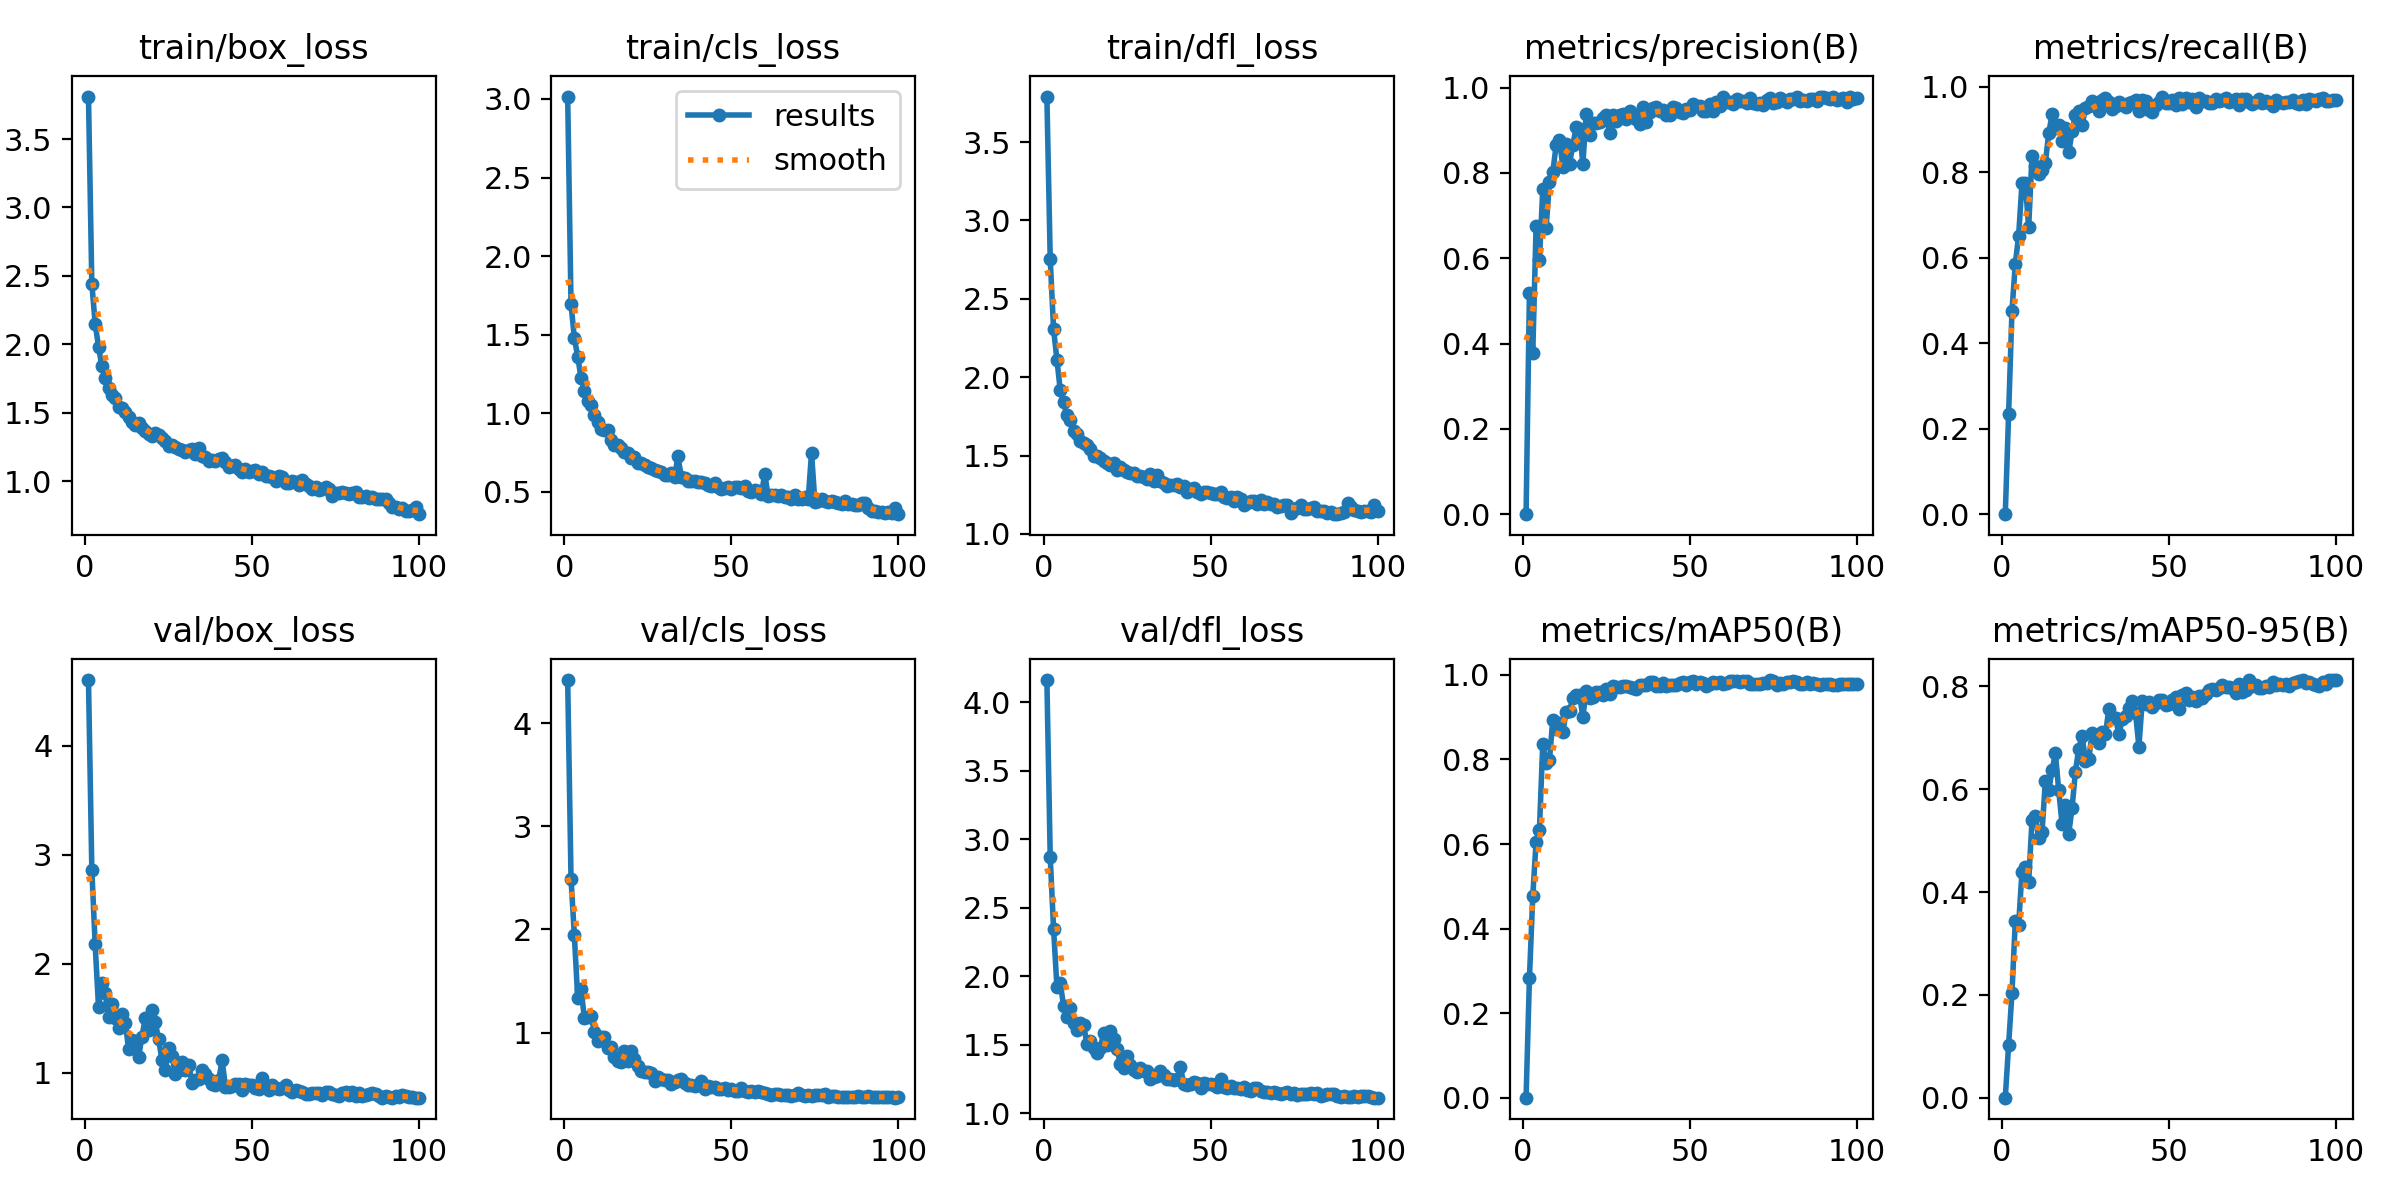

Values plotted in this chart, from the file beside it:
epoch, time, train/box_loss, train/cls_loss, train/dfl_loss, metrics/precision(B), metrics/recall(B), metrics/mAP50(B), metrics/mAP50-95(B), val/box_loss, val/cls_loss, val/dfl_loss, lr/pg0, lr/pg1, lr/pg2
1, 19.3, 3.811, 3.015, 3.79, 0, 0, 0, 0, 4.604, 4.418, 4.162, 0.0004085, 0.0004085, 0.0004085
2, 35.93, 2.444, 1.694, 2.753, 0.5175, 0.2353, 0.2819, 0.1029, 2.865, 2.493, 2.872, 0.000817, 0.000817, 0.000817
3, 58.25, 2.151, 1.48, 2.306, 0.3767, 0.4754, 0.4769, 0.2036, 2.178, 1.943, 2.348, 0.001217, 0.001217, 0.001217
4, 76.83, 1.982, 1.36, 2.113, 0.6754, 0.5856, 0.6059, 0.3436, 1.606, 1.335, 1.924, 0.001213, 0.001213, 0.001213
5, 92.99, 1.842, 1.226, 1.917, 0.5956, 0.6519, 0.6343, 0.3364, 1.821, 1.42, 1.951, 0.0012, 0.0012, 0.0012
6, 109, 1.751, 1.144, 1.839, 0.762, 0.7742, 0.8368, 0.4398, 1.731, 1.144, 1.784, 0.001188, 0.001188, 0.001188
7, 126.4, 1.677, 1.076, 1.756, 0.671, 0.7752, 0.791, 0.4482, 1.509, 1.149, 1.705, 0.001176, 0.001176, 0.001176
8, 142.4, 1.633, 1.05, 1.726, 0.7792, 0.6708, 0.7987, 0.42, 1.629, 1.161, 1.768, 0.001163, 0.001163, 0.001163
9, 159.5, 1.607, 0.9879, 1.654, 0.8017, 0.8382, 0.8936, 0.5392, 1.499, 1.01, 1.661, 0.001151, 0.001151, 0.001151
10, 175.9, 1.54, 0.9435, 1.636, 0.8648, 0.8143, 0.872, 0.547, 1.415, 0.9175, 1.606, 0.001139, 0.001139, 0.001139
11, 191.8, 1.533, 0.9011, 1.591, 0.8769, 0.7951, 0.8868, 0.506, 1.536, 0.9584, 1.655, 0.001126, 0.001126, 0.001126
12, 207.5, 1.505, 0.8926, 1.581, 0.8145, 0.8052, 0.8658, 0.5163, 1.461, 0.9574, 1.644, 0.001114, 0.001114, 0.001114
13, 223.3, 1.471, 0.8907, 1.565, 0.867, 0.8225, 0.9129, 0.6161, 1.22, 0.8462, 1.503, 0.001102, 0.001102, 0.001102
14, 239.2, 1.434, 0.8311, 1.543, 0.8212, 0.8907, 0.9139, 0.5984, 1.297, 0.8553, 1.53, 0.001089, 0.001089, 0.001089
15, 254.9, 1.408, 0.7963, 1.495, 0.8651, 0.9352, 0.9459, 0.6364, 1.246, 0.7606, 1.475, 0.001077, 0.001077, 0.001077
16, 270.7, 1.427, 0.7992, 1.5, 0.907, 0.9042, 0.9514, 0.6696, 1.144, 0.72, 1.441, 0.001064, 0.001064, 0.001064
17, 286.6, 1.387, 0.7805, 1.487, 0.9024, 0.9111, 0.9518, 0.5977, 1.333, 0.7127, 1.474, 0.001052, 0.001052, 0.001052
18, 302.4, 1.369, 0.7564, 1.467, 0.8213, 0.8735, 0.901, 0.5322, 1.5, 0.8224, 1.589, 0.00104, 0.00104, 0.00104
19, 318.2, 1.343, 0.7459, 1.453, 0.9381, 0.9044, 0.9621, 0.5695, 1.391, 0.7269, 1.496, 0.001027, 0.001027, 0.001027
20, 334, 1.33, 0.7166, 1.437, 0.8886, 0.8463, 0.946, 0.5137, 1.574, 0.8228, 1.599, 0.001015, 0.001015, 0.001015
21, 349.8, 1.355, 0.7249, 1.453, 0.9181, 0.896, 0.9474, 0.5644, 1.462, 0.745, 1.542, 0.001002, 0.001002, 0.001002
22, 365.5, 1.338, 0.6861, 1.406, 0.9167, 0.9349, 0.9607, 0.6341, 1.306, 0.6782, 1.467, 0.0009901, 0.0009901, 0.0009901
23, 381.3, 1.317, 0.6826, 1.428, 0.9185, 0.9425, 0.9587, 0.679, 1.116, 0.623, 1.361, 0.0009778, 0.0009778, 0.0009778
24, 397.1, 1.292, 0.6682, 1.411, 0.9279, 0.9096, 0.9526, 0.7031, 1.024, 0.6178, 1.331, 0.0009654, 0.0009654, 0.0009654
25, 413, 1.26, 0.6573, 1.395, 0.935, 0.951, 0.9673, 0.6547, 1.225, 0.6158, 1.415, 0.000953, 0.000953, 0.000953
26, 428.7, 1.265, 0.6505, 1.391, 0.8942, 0.9555, 0.9539, 0.6585, 1.153, 0.6121, 1.35, 0.0009406, 0.0009406, 0.0009406
27, 444.5, 1.252, 0.6387, 1.387, 0.9365, 0.9659, 0.9734, 0.7095, 0.9928, 0.533, 1.313, 0.0009283, 0.0009283, 0.0009283
28, 460.4, 1.235, 0.6346, 1.37, 0.9225, 0.9577, 0.9722, 0.705, 1.027, 0.5707, 1.303, 0.0009159, 0.0009159, 0.0009159
29, 476.2, 1.228, 0.6237, 1.367, 0.9348, 0.9438, 0.9725, 0.6899, 1.096, 0.5521, 1.328, 0.0009035, 0.0009035, 0.0009035
30, 492, 1.212, 0.6097, 1.361, 0.939, 0.9691, 0.9729, 0.7121, 1.026, 0.5423, 1.305, 0.0008911, 0.0008911, 0.0008911
31, 507.8, 1.225, 0.6057, 1.348, 0.9263, 0.9748, 0.9727, 0.7073, 1.068, 0.5418, 1.309, 0.0008787, 0.0008787, 0.0008787
32, 523.6, 1.235, 0.6209, 1.384, 0.9452, 0.9646, 0.9713, 0.7562, 0.9104, 0.5042, 1.248, 0.0008664, 0.0008664, 0.0008664
33, 539.5, 1.197, 0.5959, 1.335, 0.9382, 0.9475, 0.9687, 0.7411, 0.937, 0.5233, 1.266, 0.000854, 0.000854, 0.000854
34, 555.3, 1.245, 0.7255, 1.374, 0.9258, 0.9547, 0.9676, 0.7387, 0.9425, 0.5366, 1.271, 0.0008416, 0.0008416, 0.0008416
35, 571, 1.185, 0.5971, 1.338, 0.9151, 0.9641, 0.9755, 0.7073, 1.026, 0.5485, 1.306, 0.0008293, 0.0008293, 0.0008293
36, 586.7, 1.175, 0.5861, 1.327, 0.9541, 0.9598, 0.9754, 0.7359, 0.986, 0.5089, 1.28, 0.0008169, 0.0008169, 0.0008169
37, 602.5, 1.148, 0.5718, 1.306, 0.9185, 0.9536, 0.9768, 0.7415, 0.9448, 0.4956, 1.247, 0.0008045, 0.0008045, 0.0008045
38, 618.3, 1.154, 0.5668, 1.311, 0.9438, 0.9632, 0.9825, 0.7589, 0.8995, 0.491, 1.247, 0.0007921, 0.0007921, 0.0007921
39, 634.1, 1.148, 0.568, 1.315, 0.9526, 0.9636, 0.9828, 0.7706, 0.8908, 0.4859, 1.241, 0.0007797, 0.0007797, 0.0007797
40, 649.9, 1.161, 0.5635, 1.319, 0.9544, 0.968, 0.9746, 0.7484, 0.9349, 0.4939, 1.252, 0.0007674, 0.0007674, 0.0007674
41, 665.6, 1.17, 0.5604, 1.297, 0.9449, 0.9431, 0.9744, 0.6828, 1.115, 0.5342, 1.334, 0.000755, 0.000755, 0.000755
42, 681.4, 1.141, 0.5566, 1.308, 0.9472, 0.9681, 0.9803, 0.7711, 0.8727, 0.455, 1.21, 0.0007426, 0.0007426, 0.0007426
43, 697.2, 1.106, 0.5425, 1.267, 0.9362, 0.9661, 0.9735, 0.7651, 0.8685, 0.4824, 1.209, 0.0007302, 0.0007302, 0.0007302
44, 713, 1.111, 0.5404, 1.285, 0.9352, 0.9462, 0.9761, 0.7701, 0.8756, 0.4717, 1.212, 0.0007179, 0.0007179, 0.0007179
45, 728.7, 1.121, 0.5576, 1.296, 0.9538, 0.9412, 0.977, 0.7598, 0.8974, 0.4682, 1.226, 0.0007055, 0.0007055, 0.0007055
46, 744.4, 1.085, 0.5313, 1.266, 0.9514, 0.9563, 0.976, 0.7682, 0.8935, 0.449, 1.224, 0.0006931, 0.0006931, 0.0006931
47, 760.2, 1.069, 0.5195, 1.256, 0.9435, 0.9646, 0.9802, 0.7744, 0.8388, 0.4574, 1.184, 0.0006808, 0.0006808, 0.0006808
48, 776, 1.092, 0.5262, 1.268, 0.9403, 0.9772, 0.9825, 0.7737, 0.8978, 0.4647, 1.221, 0.0006684, 0.0006684, 0.0006684
49, 791.7, 1.068, 0.5287, 1.265, 0.9502, 0.9612, 0.9759, 0.7629, 0.8918, 0.4449, 1.217, 0.000656, 0.000656, 0.000656
50, 807.5, 1.076, 0.5199, 1.261, 0.9472, 0.9614, 0.9825, 0.7652, 0.8875, 0.4537, 1.214, 0.0006436, 0.0006436, 0.0006436
51, 823.2, 1.082, 0.5292, 1.253, 0.9606, 0.9697, 0.9846, 0.7727, 0.8635, 0.4323, 1.208, 0.0006312, 0.0006312, 0.0006312
52, 838.9, 1.051, 0.5333, 1.252, 0.9572, 0.9562, 0.9781, 0.78, 0.8483, 0.4335, 1.192, 0.0006189, 0.0006189, 0.0006189
53, 854.7, 1.068, 0.5272, 1.268, 0.9559, 0.9749, 0.9833, 0.7561, 0.9538, 0.4599, 1.25, 0.0006065, 0.0006065, 0.0006065
54, 870.5, 1.04, 0.5378, 1.236, 0.9455, 0.9603, 0.98, 0.7826, 0.8571, 0.4371, 1.19, 0.0005941, 0.0005941, 0.0005941
55, 886.7, 1.035, 0.5069, 1.229, 0.9461, 0.9733, 0.9736, 0.7864, 0.8421, 0.4272, 1.187, 0.0005818, 0.0005818, 0.0005818
56, 903.9, 1.032, 0.4992, 1.233, 0.9615, 0.9645, 0.9794, 0.7731, 0.8842, 0.4334, 1.195, 0.0005694, 0.0005694, 0.0005694
57, 921, 1.001, 0.5112, 1.212, 0.946, 0.971, 0.9843, 0.7802, 0.8641, 0.422, 1.187, 0.000557, 0.000557, 0.000557
58, 937.9, 1.035, 0.5034, 1.238, 0.9673, 0.9523, 0.9809, 0.772, 0.8543, 0.4299, 1.185, 0.0005446, 0.0005446, 0.0005446
59, 956, 1.03, 0.487, 1.224, 0.9575, 0.9745, 0.9825, 0.7804, 0.8605, 0.4276, 1.177, 0.0005322, 0.0005322, 0.0005322
60, 972.9, 0.9898, 0.6144, 1.186, 0.978, 0.9672, 0.9793, 0.7773, 0.8831, 0.4115, 1.192, 0.0005199, 0.0005199, 0.0005199
... 40 more rows
